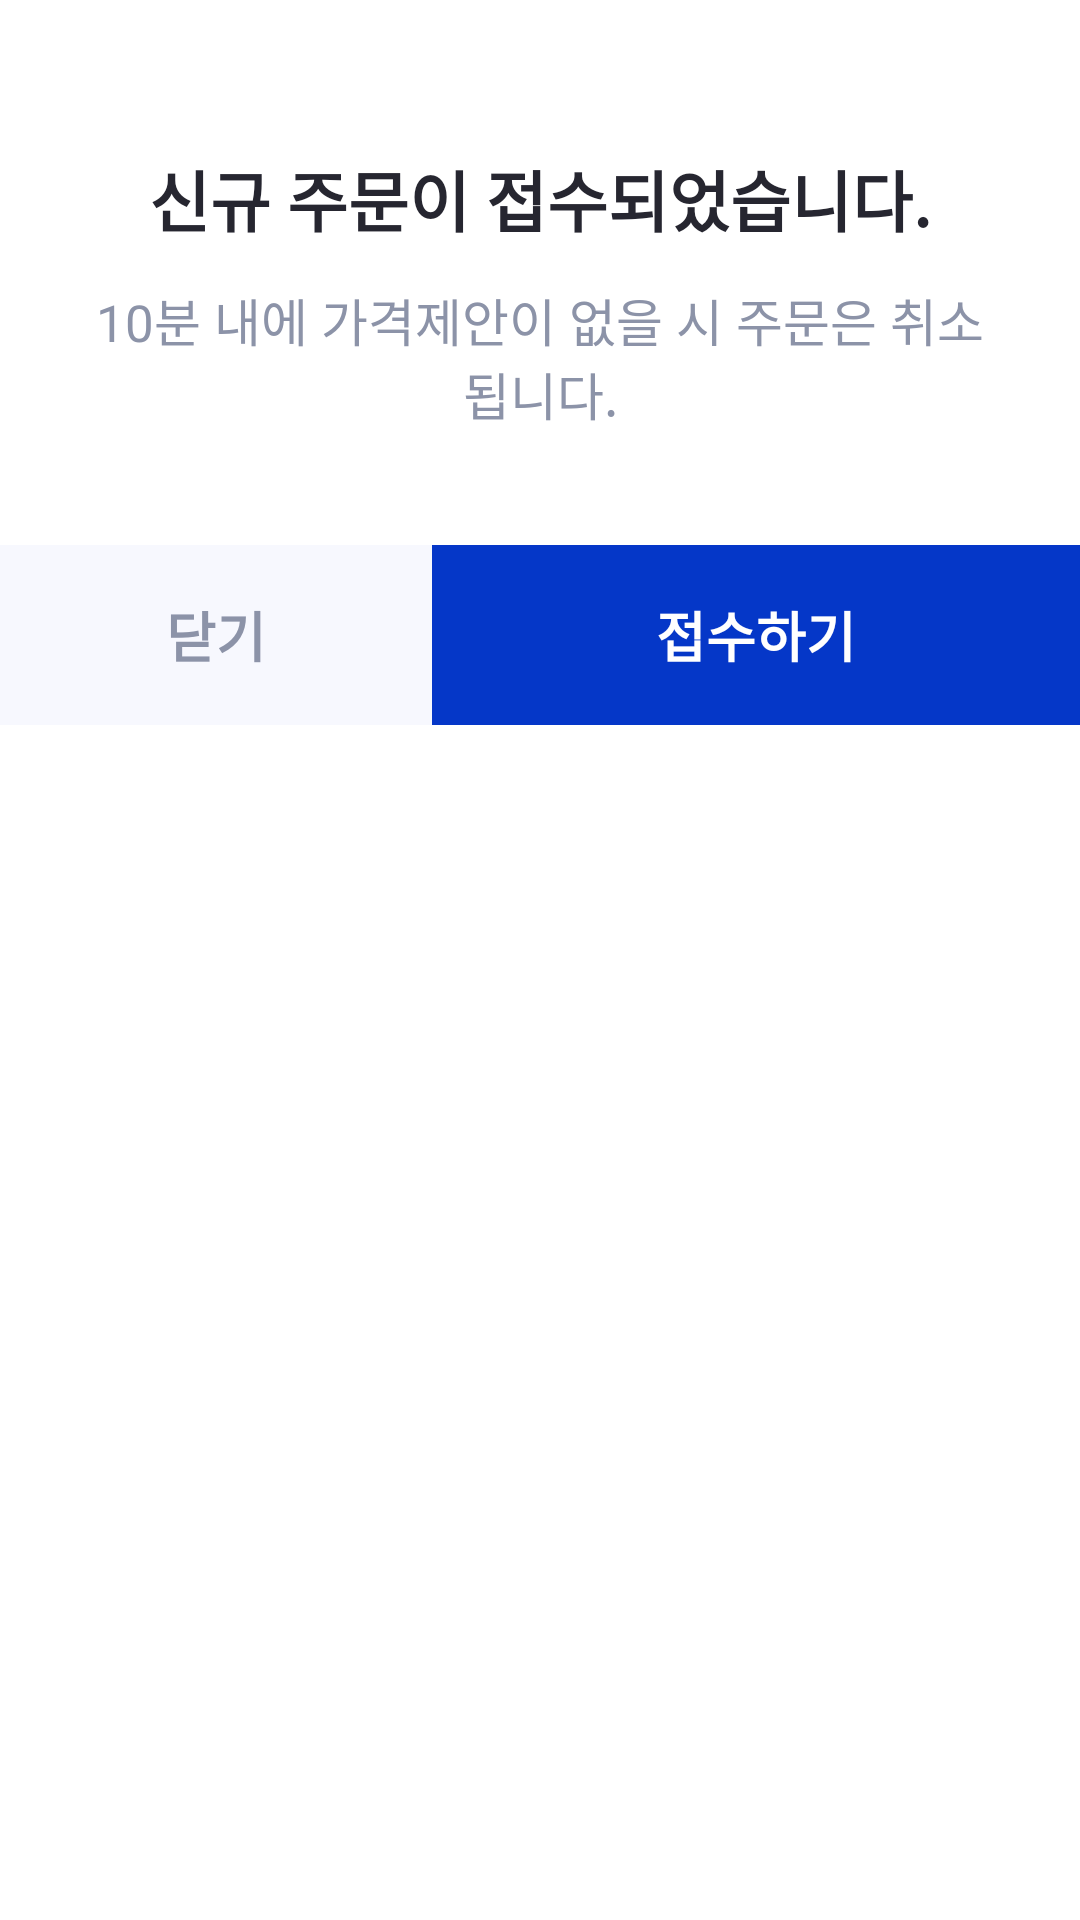

Reconstruct the res/layout file that produces this screen, plus the resources it refers to.
<!-- AndroidManifest.xml: application theme Theme.Market_ceo -->
<!-- res/layout/dialog_new_order_popup.xml -->
<?xml version="1.0" encoding="utf-8"?>
<androidx.constraintlayout.widget.ConstraintLayout xmlns:android="http://schemas.android.com/apk/res/android"
    android:layout_width="match_parent"
    android:layout_height="wrap_content"
    xmlns:app="http://schemas.android.com/apk/res-auto"
    android:background="@drawable/box_round_10_white">

    <TextView
        android:id="@+id/tv_title"
        android:layout_width="match_parent"
        android:layout_height="wrap_content"
        android:text="신규 주문이 접수되었습니다."
        android:textStyle="bold"
        android:textSize="22dp"
        android:textColor="@color/main_black"
        android:gravity="center"
        android:layout_marginTop="50dp"
        app:layout_constraintStart_toStartOf="parent"
        app:layout_constraintEnd_toEndOf="parent"
        app:layout_constraintTop_toTopOf="parent"/>

    <TextView
        android:id="@+id/tv_sub_title"
        android:layout_width="match_parent"
        android:layout_height="wrap_content"
        android:text="10분 내에 가격제안이 없을 시 주문은 취소 됩니다."
        android:textSize="17dp"
        android:textColor="#8c93a8"
        android:gravity="center"
        android:layout_marginTop="12dp"
        android:layout_marginLeft="30dp"
        android:layout_marginRight="30dp"
        app:layout_constraintTop_toBottomOf="@+id/tv_title"
        app:layout_constraintStart_toStartOf="parent"
        app:layout_constraintEnd_toEndOf="parent"/>

    <TextView
        android:id="@+id/tv_close"
        android:layout_width="0dp"
        android:layout_height="60dp"
        android:layout_marginTop="38dp"
        android:background="#f7f8fe"
        android:gravity="center"
        android:text="닫기"
        android:textColor="#8c93a8"
        android:textSize="18dp"
        android:textStyle="bold"
        app:layout_constraintEnd_toStartOf="@+id/tv_ok"
        app:layout_constraintHorizontal_chainStyle="packed"
        app:layout_constraintHorizontal_weight="2"
        app:layout_constraintStart_toStartOf="parent"
        app:layout_constraintTop_toBottomOf="@+id/tv_sub_title" />

    <TextView
        android:id="@+id/tv_ok"
        android:layout_width="0dp"
        android:layout_height="60dp"
        android:text="접수하기"
        android:textSize="18dp"
        android:textColor="#FFFFFF"
        android:textStyle="bold"
        android:gravity="center"
        android:background="@color/main_blue"
        android:layout_marginTop="38dp"
        app:layout_constraintTop_toBottomOf="@+id/tv_sub_title"
        app:layout_constraintEnd_toEndOf="parent"
        app:layout_constraintStart_toEndOf="@+id/tv_close"
        app:layout_constraintHorizontal_chainStyle="packed"
        app:layout_constraintHorizontal_weight="3"/>

</androidx.constraintlayout.widget.ConstraintLayout>
<!-- resources referenced by this layout -->
<resources>
  <color name="main_black">#262630</color>
  <color name="main_blue">#0537c8</color>
  <style name="Theme.Market_ceo" parent="Theme.MaterialComponents.DayNight.DarkActionBar">
          
          <item name="colorPrimary">@color/purple_500</item>
          <item name="colorPrimaryVariant">@color/purple_700</item>
          <item name="colorOnPrimary">@color/white</item>
          
          <item name="colorSecondary">@color/teal_200</item>
          <item name="colorSecondaryVariant">@color/teal_700</item>
          <item name="colorOnSecondary">@color/black</item>
          
          <item name="android:statusBarColor" tools:targetApi="l">?attr/colorPrimaryVariant</item>
          
          <item name="windowNoTitle">true</item>
      </style>
  <color name="purple_500">#FF6200EE</color>
  <color name="purple_700">#FF3700B3</color>
  <color name="white">#FFFFFFFF</color>
  <color name="teal_200">#FF03DAC5</color>
  <color name="teal_700">#FF018786</color>
  <color name="black">#FF000000</color>
</resources>
